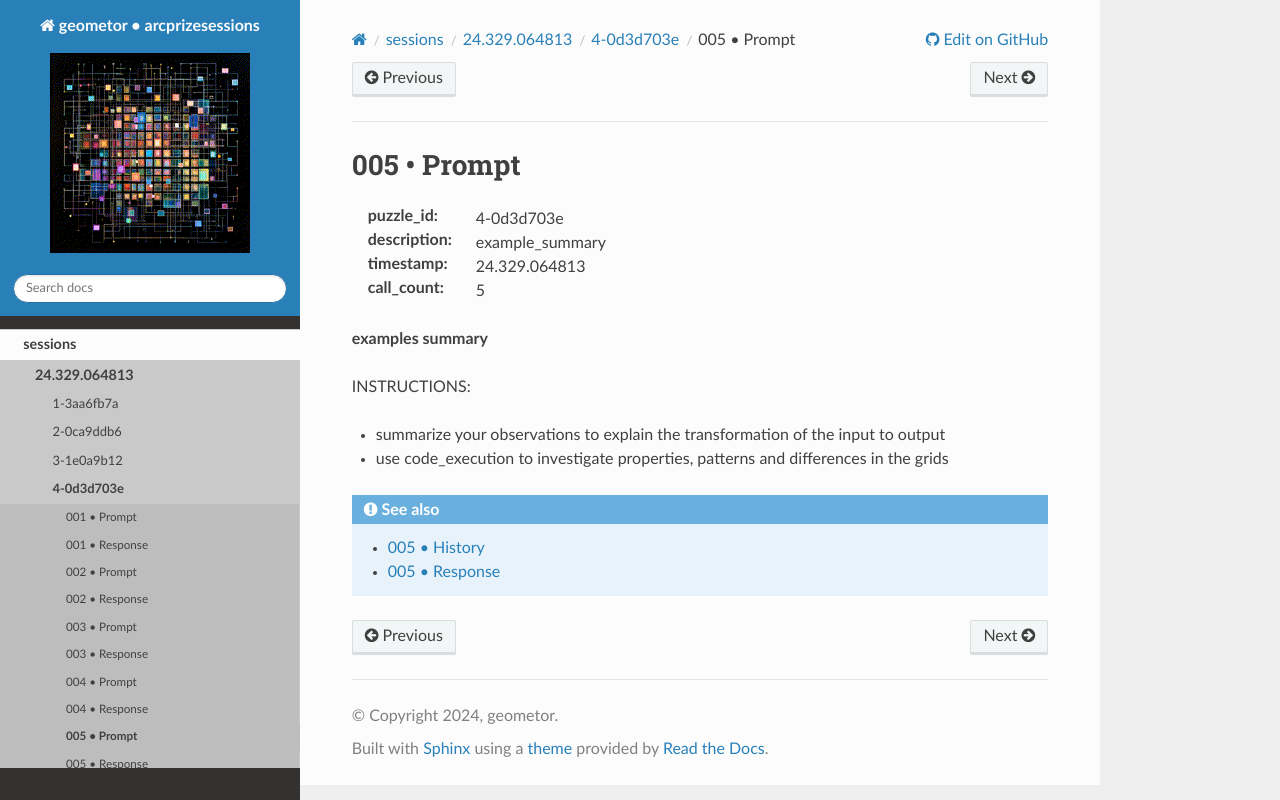

repository: geometor/arcprizesessions · page: sessions/24.329.064813/4-0d3d703e/005-prompt/index.html · generator: sphinx

005 • Prompt
============

:puzzle_id: 4-0d3d703e
:description: example_summary
:timestamp: 24.329.064813
:call_count: 5






**examples summary**






INSTRUCTIONS:







* summarize your observations to explain the transformation of the input to output
* use code_execution to investigate properties, patterns and differences in the grids








.. seealso::

   - :doc:`005-history`
   - :doc:`005-response`
